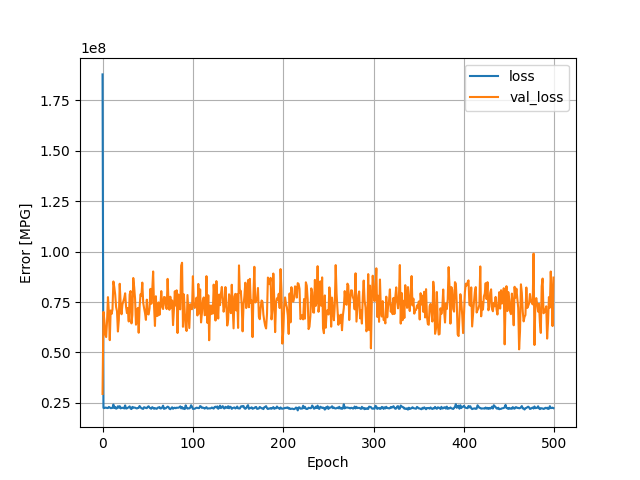

Values plotted in this chart, from the file beside it:
, loss, val_loss, epoch
0, 187727456, 29457934, 0
1, 22573892, 70117872, 1
2, 22446930, 65987072, 2
3, 22706988, 58842816, 3
4, 22664594, 57635360, 4
5, 22503658, 65616720, 5
6, 22484444, 77416760, 6
7, 23023876, 70002696, 7
8, 22777060, 56106980, 8
9, 22403292, 70803304, 9
10, 22494678, 69055784, 10
11, 22565818, 71290208, 11
12, 24217156, 85171496, 12
13, 22464522, 82366456, 13
14, 23017040, 78661592, 14
15, 22170770, 72508120, 15
16, 22378744, 70418664, 16
17, 23354116, 60382928, 17
18, 22664106, 66073332, 18
19, 23418508, 84042712, 19
20, 22297690, 74619840, 20
21, 22630200, 68940712, 21
22, 22562258, 73725352, 22
23, 22618918, 75254168, 23
24, 22275790, 76878912, 24
25, 23787826, 79309368, 25
26, 22238908, 72646312, 26
27, 22337886, 69508304, 27
28, 22590466, 71994384, 28
29, 22885860, 65361208, 29
30, 23285024, 78692520, 30
31, 22247160, 80422248, 31
32, 21979812, 64409400, 32
33, 23041164, 68611136, 33
34, 22576010, 86891224, 34
35, 22738354, 82365776, 35
36, 22660138, 76646968, 36
37, 22426140, 63781524, 37
38, 22274304, 65252928, 38
39, 22503626, 72032200, 39
40, 22559338, 59776620, 40
41, 23473420, 72479952, 41
42, 22836358, 78810264, 42
43, 22408548, 78120232, 43
44, 22198214, 84611984, 44
45, 22063966, 74582696, 45
46, 22907688, 71893184, 46
47, 22700526, 69549776, 47
48, 22512988, 66155252, 48
49, 22422318, 76163120, 49
50, 23093244, 69179312, 50
51, 23345820, 68826944, 51
52, 22673144, 71754848, 52
53, 22323792, 81507888, 53
54, 22157916, 74129184, 54
55, 22936144, 80937016, 55
56, 22510352, 90126112, 56
57, 22134732, 72972168, 57
58, 22435454, 63142192, 58
59, 22287620, 77854856, 59
... 440 more rows
